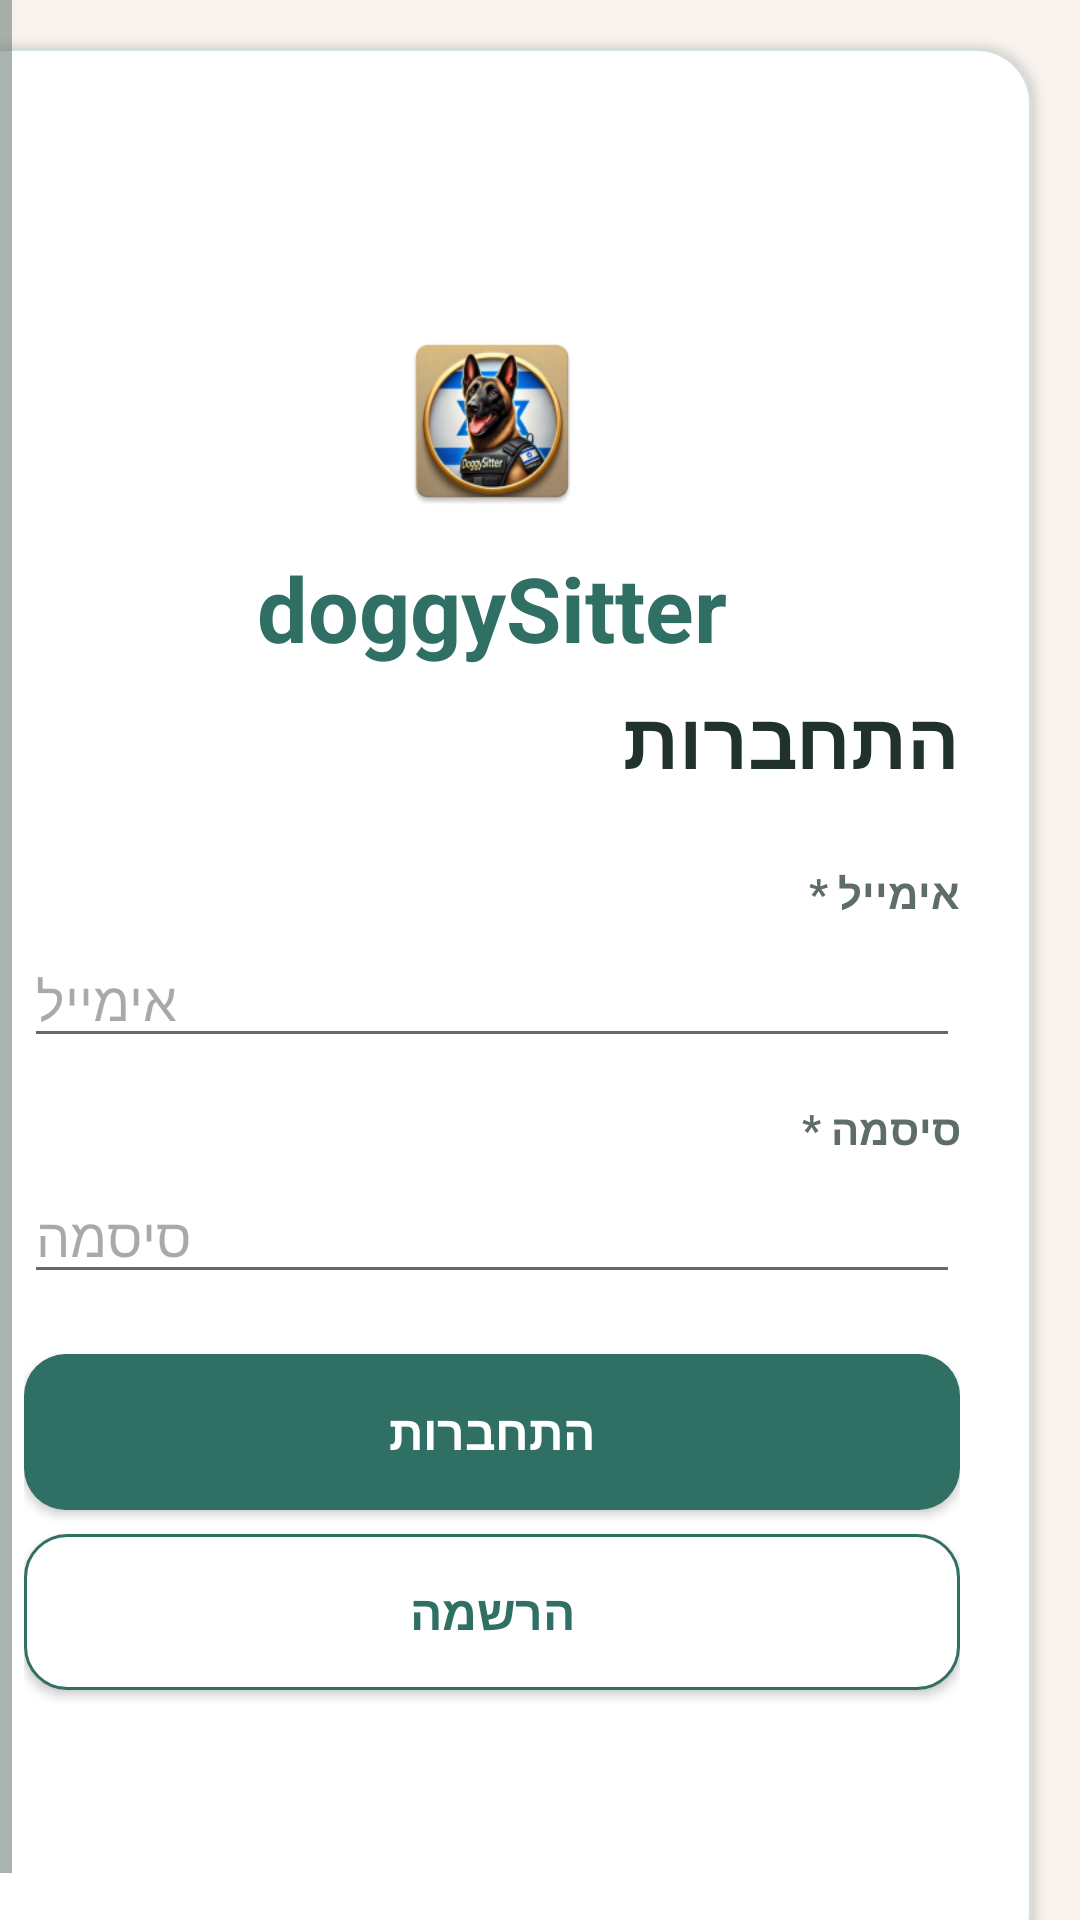

The Android layout XML behind this screen, and the referenced resources:
<!-- AndroidManifest.xml: application theme Theme.DoggySitter -->
<!-- res/layout/activity_login.xml -->
<?xml version="1.0" encoding="utf-8"?>
<ScrollView xmlns:android="http://schemas.android.com/apk/res/android"
    xmlns:app="http://schemas.android.com/apk/res-auto"
    xmlns:tools="http://schemas.android.com/tools"
    android:layout_width="match_parent"
    android:layout_height="match_parent"
    android:background="@color/ds_background"
    android:fillViewport="true"
    android:layoutDirection="rtl"
    tools:context=".activities.auth.LoginActivity">

    <LinearLayout
        android:id="@+id/main"
        android:layout_width="match_parent"
        android:layout_height="wrap_content"
        android:layout_margin="16dp"
        android:background="@drawable/bg_card"
        android:elevation="2dp"
        android:gravity="center_vertical"
        android:orientation="vertical"
        android:padding="24dp"
        android:textDirection="rtl">

        <ImageView
            android:id="@+id/image_app_logo"
            android:layout_width="64dp"
            android:layout_height="64dp"
            android:layout_gravity="center_horizontal"
            android:layout_marginBottom="10dp"
            android:contentDescription="@string/app_name"
            android:src="@mipmap/ic_launcher" />

        <TextView
            android:layout_width="wrap_content"
            android:layout_height="wrap_content"
            android:layout_gravity="center_horizontal"
            android:layout_marginBottom="6dp"
            android:text="@string/app_name"
            android:textColor="@color/ds_primary"
            android:textDirection="ltr"
            android:textSize="30sp"
            android:textStyle="bold" />

        <TextView
            style="@style/TextAppearance.DoggySitter.ScreenTitle"
            android:layout_width="match_parent"
            android:layout_height="wrap_content"
            android:layout_marginBottom="24dp"
            android:text="@string/title_login"
            android:textAlignment="viewStart"
            android:textDirection="rtl" />

        <TextView
            android:layout_width="match_parent"
            android:layout_height="wrap_content"
            style="@style/TextAppearance.DoggySitter.FieldLabel"
            android:text="@string/email_required_label"
            android:textAlignment="viewStart"
            android:textDirection="rtl" />

        <EditText
            android:id="@+id/edit_email"
            android:layout_width="match_parent"
            android:layout_height="wrap_content"
            android:layout_marginTop="4dp"
            android:autofillHints="emailAddress"
            android:hint="@string/email"
            android:inputType="textEmailAddress"
            android:textDirection="ltr" />

        <TextView
            android:layout_width="match_parent"
            android:layout_height="wrap_content"
            android:layout_marginTop="14dp"
            style="@style/TextAppearance.DoggySitter.FieldLabel"
            android:text="@string/password_required_label"
            android:textAlignment="viewStart"
            android:textDirection="rtl" />

        <EditText
            android:id="@+id/edit_password"
            android:layout_width="match_parent"
            android:layout_height="wrap_content"
            android:layout_marginTop="4dp"
            android:autofillHints="password"
            android:hint="@string/password"
            android:inputType="textPassword"
            android:textDirection="ltr" />

        <ProgressBar
            android:id="@+id/progress_bar"
            android:layout_width="wrap_content"
            android:layout_height="wrap_content"
            android:layout_gravity="center_horizontal"
            android:layout_marginTop="16dp"
            android:visibility="gone" />

        <Button
            android:id="@+id/button_login"
            style="@style/Widget.DoggySitter.Button.Primary"
            android:layout_width="match_parent"
            android:layout_height="wrap_content"
            android:layout_marginTop="20dp"
            android:text="@string/login" />

        <Button
            android:id="@+id/button_register"
            style="@style/Widget.DoggySitter.Button.Secondary"
            android:layout_width="match_parent"
            android:layout_height="wrap_content"
            android:layout_marginTop="8dp"
            android:background="@drawable/bg_button_secondary"
            android:backgroundTint="@null"
            android:text="@string/register"
            android:textColor="@color/ds_button_secondary_text"
            app:backgroundTint="@null" />
    </LinearLayout>
</ScrollView>
<!-- resources referenced by this layout -->
<resources>
  <color name="ds_background">#FFF8F3EE</color>
  <color name="ds_primary">#2F6F64</color>
  <!-- drawable bg_button_secondary (drawable) -->
  <?xml version="1.0" encoding="utf-8"?>
  <ripple xmlns:android="http://schemas.android.com/apk/res/android"
      android:color="@color/ds_secondary_ripple">
      <item>
          <shape android:shape="rectangle">
              <solid android:color="@color/ds_surface" />
              <stroke
                  android:width="1dp"
                  android:color="@color/ds_primary" />
              <corners android:radius="14dp" />
          </shape>
      </item>
  </ripple>
  <!-- drawable bg_card (drawable) -->
  <?xml version="1.0" encoding="utf-8"?>
  <shape xmlns:android="http://schemas.android.com/apk/res/android"
      android:shape="rectangle">
      <solid android:color="@color/ds_surface" />
      <stroke
          android:width="1dp"
          android:color="@color/ds_outline" />
      <corners android:radius="18dp" />
  </shape>
  <string name="app_name">doggySitter</string>
  <string name="email">אימייל</string>
  <string name="email_required_label">אימייל *</string>
  <string name="login">התחברות</string>
  <string name="password">סיסמה</string>
  <string name="password_required_label">סיסמה *</string>
  <string name="register">הרשמה</string>
  <string name="title_login">התחברות</string>
  <style name="TextAppearance.DoggySitter.FieldLabel" parent="">
          <item name="android:textColor">@color/ds_text_secondary</item>
          <item name="android:textSize">14sp</item>
          <item name="android:textStyle">bold</item>
      </style>
  <style name="TextAppearance.DoggySitter.ScreenTitle" parent="">
          <item name="android:textColor">@color/ds_text_primary</item>
          <item name="android:textSize">26sp</item>
          <item name="android:textStyle">bold</item>
      </style>
  <style name="Widget.DoggySitter.Button.Primary" parent="@android:style/Widget.Button">
          <item name="android:background">@drawable/bg_button_primary</item>
          <item name="android:backgroundTint">@null</item>
          <item name="backgroundTint">@null</item>
          <item name="android:minHeight">52dp</item>
          <item name="android:paddingStart">18dp</item>
          <item name="android:paddingEnd">18dp</item>
          <item name="android:textAllCaps">false</item>
          <item name="android:textColor">@color/ds_button_primary_text</item>
          <item name="android:textSize">16sp</item>
          <item name="android:textStyle">bold</item>
      </style>
  <style name="Theme.DoggySitter" parent="Base.Theme.DoggySitter" />
  <color name="ds_secondary_ripple">#33E08A5B</color>
  <color name="ds_surface">#FFFFFFFF</color>
  <color name="ds_outline">#FFD5E0DC</color>
  <color name="ds_text_secondary">#FF5E6D69</color>
  <color name="ds_text_primary">#FF20312E</color>
  <!-- drawable bg_button_primary (drawable) -->
  <?xml version="1.0" encoding="utf-8"?>
  <ripple xmlns:android="http://schemas.android.com/apk/res/android"
      android:color="@color/ds_primary_ripple">
      <item>
          <shape android:shape="rectangle">
              <solid android:color="@color/ds_primary" />
              <corners android:radius="14dp" />
          </shape>
      </item>
  </ripple>
  <color name="ds_primary_ripple">#3397C5BB</color>
  <color name="ds_on_primary">#FFFFFFFF</color>
  <color name="ds_secondary">#E08A5B</color>
  <style name="Animation.DoggySitter.Activity" parent="@android:style/Animation.Activity">
          <item name="android:activityOpenEnterAnimation">@anim/fade_slide_in</item>
          <item name="android:activityOpenExitAnimation">@anim/fade_out</item>
          <item name="android:activityCloseEnterAnimation">@anim/fade_in</item>
          <item name="android:activityCloseExitAnimation">@anim/fade_out</item>
      </style>
</resources>
